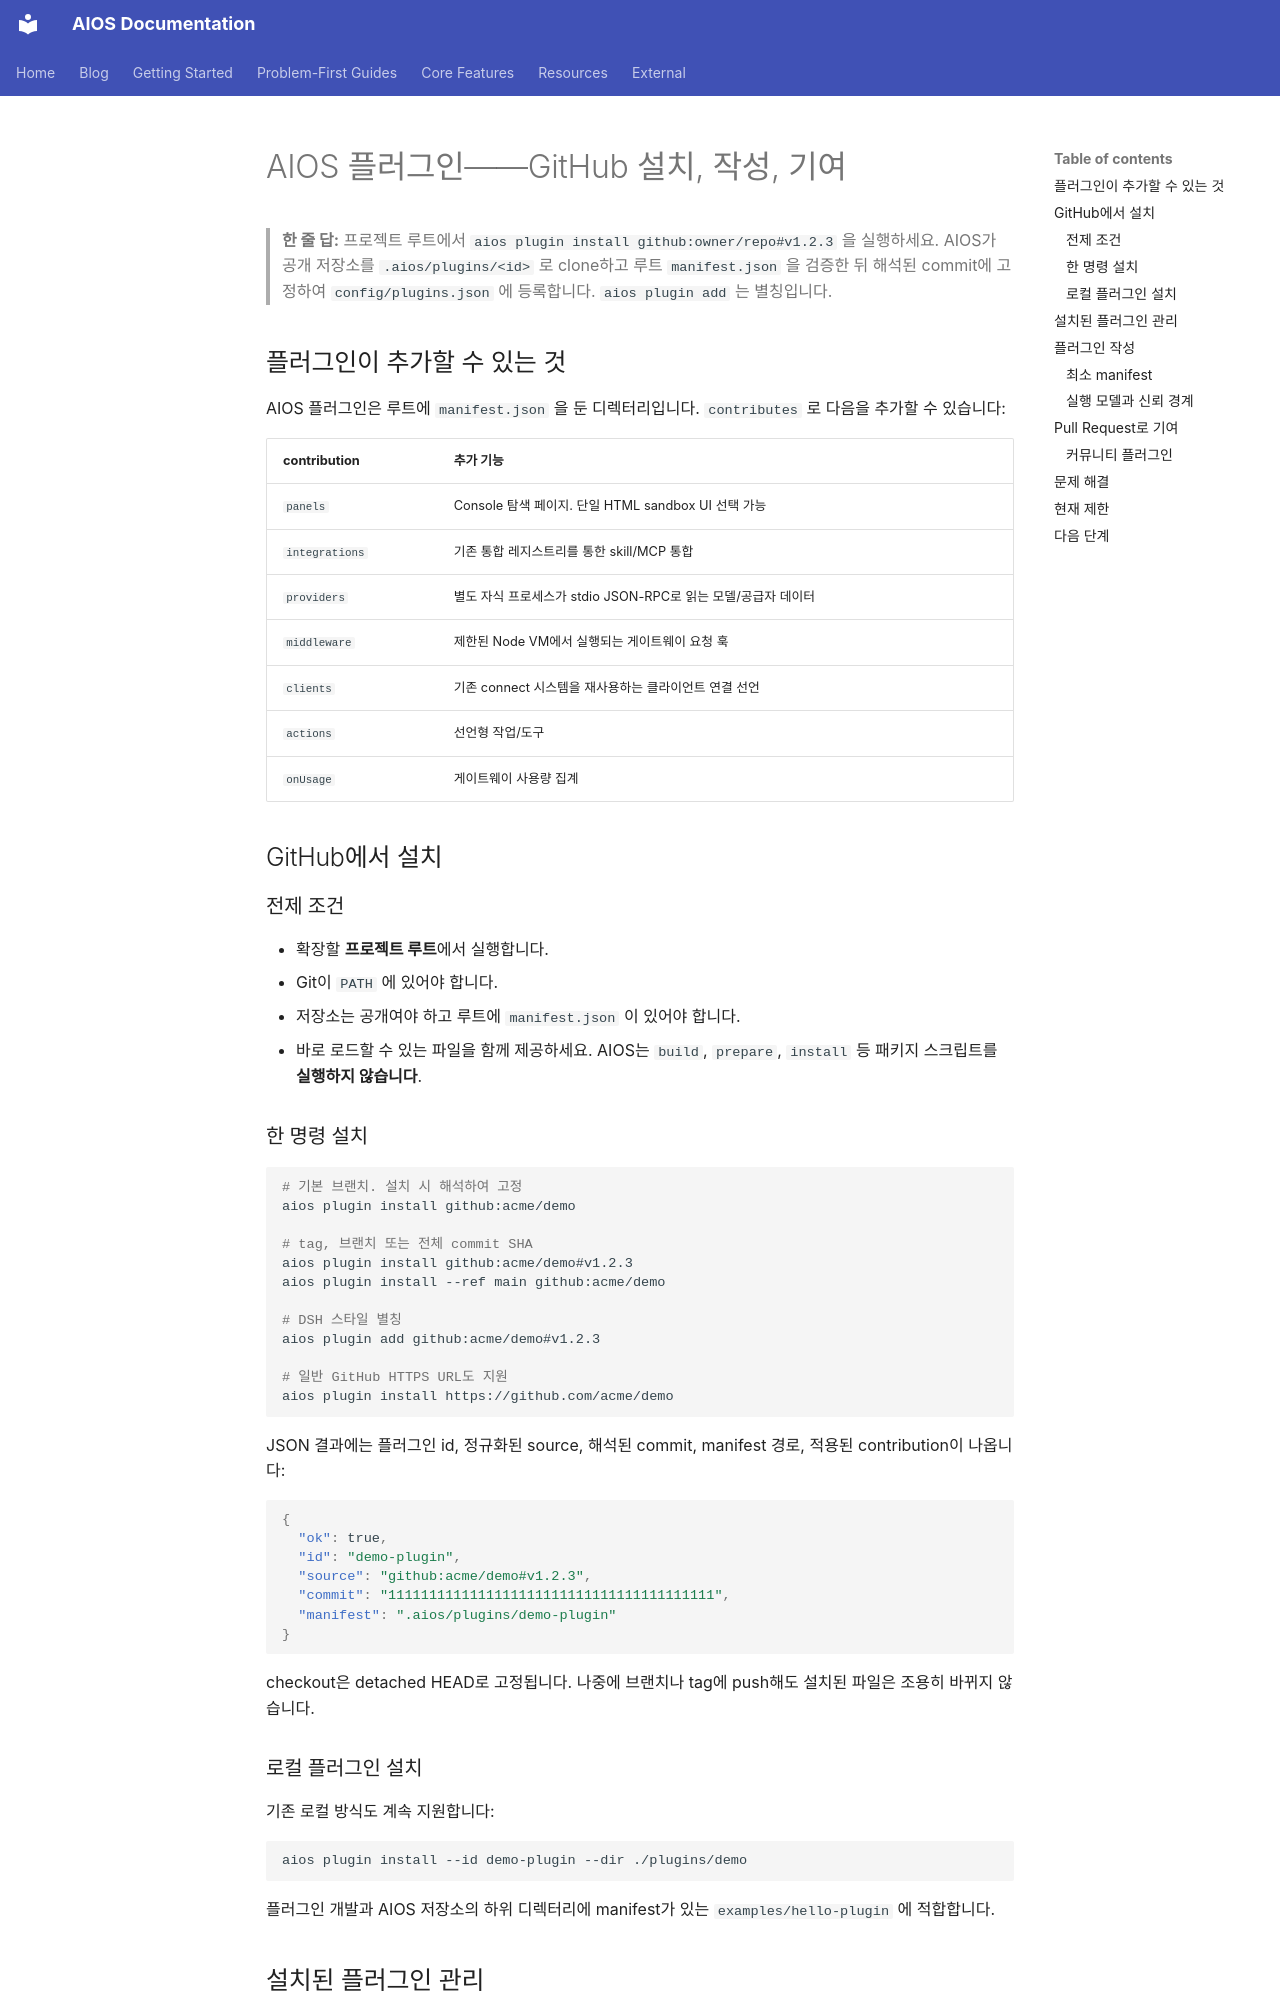

repository: rexleimo/aios · page: ko/plugins/index.html · generator: mkdocs

---
title: AIOS 플러그인——GitHub 설치, 작성, 기여
description: "AIOS 플러그인을 GitHub에서 한 명령으로 설치하고 수명 주기를 관리하며 manifest를 작성하고 신뢰 경계를 이해한 뒤 Pull Request로 커뮤니티에 기여하는 방법."
---

# AIOS 플러그인——GitHub 설치, 작성, 기여

> **한 줄 답:** 프로젝트 루트에서 `aios plugin install github:owner/repo#v1.2.3` 을 실행하세요. AIOS가 공개 저장소를 `.aios/plugins/<id>` 로 clone하고 루트 `manifest.json` 을 검증한 뒤 해석된 commit에 고정하여 `config/plugins.json` 에 등록합니다. `aios plugin add` 는 별칭입니다.

## 플러그인이 추가할 수 있는 것

AIOS 플러그인은 루트에 `manifest.json` 을 둔 디렉터리입니다. `contributes` 로 다음을 추가할 수 있습니다:

| contribution | 추가 기능 |
| --- | --- |
| `panels` | Console 탐색 페이지. 단일 HTML sandbox UI 선택 가능 |
| `integrations` | 기존 통합 레지스트리를 통한 skill/MCP 통합 |
| `providers` | 별도 자식 프로세스가 stdio JSON-RPC로 읽는 모델/공급자 데이터 |
| `middleware` | 제한된 Node VM에서 실행되는 게이트웨이 요청 훅 |
| `clients` | 기존 connect 시스템을 재사용하는 클라이언트 연결 선언 |
| `actions` | 선언형 작업/도구 |
| `onUsage` | 게이트웨이 사용량 집계 |

## GitHub에서 설치

### 전제 조건

- 확장할 **프로젝트 루트**에서 실행합니다.
- Git이 `PATH` 에 있어야 합니다.
- 저장소는 공개여야 하고 루트에 `manifest.json` 이 있어야 합니다.
- 바로 로드할 수 있는 파일을 함께 제공하세요. AIOS는 `build`, `prepare`, `install` 등 패키지 스크립트를 **실행하지 않습니다**.

### 한 명령 설치

```bash
# 기본 브랜치. 설치 시 해석하여 고정
aios plugin install github:acme/demo

# tag, 브랜치 또는 전체 commit SHA
aios plugin install github:acme/demo#v1.2.3
aios plugin install --ref main github:acme/demo

# DSH 스타일 별칭
aios plugin add github:acme/demo#v1.2.3

# 일반 GitHub HTTPS URL도 지원
aios plugin install https://github.com/acme/demo
```

JSON 결과에는 플러그인 id, 정규화된 source, 해석된 commit, manifest 경로, 적용된 contribution이 나옵니다:

```json
{
  "ok": true,
  "id": "demo-plugin",
  "source": "github:acme/demo#v1.2.3",
  "commit": "1111111111111111111111111111111111111111",
  "manifest": ".aios/plugins/demo-plugin"
}
```

checkout은 detached HEAD로 고정됩니다. 나중에 브랜치나 tag에 push해도 설치된 파일은 조용히 바뀌지 않습니다.

### 로컬 플러그인 설치

기존 로컬 방식도 계속 지원합니다:

```bash
aios plugin install --id demo-plugin --dir ./plugins/demo
```

플러그인 개발과 AIOS 저장소의 하위 디렉터리에 manifest가 있는 `examples/hello-plugin` 에 적합합니다.
